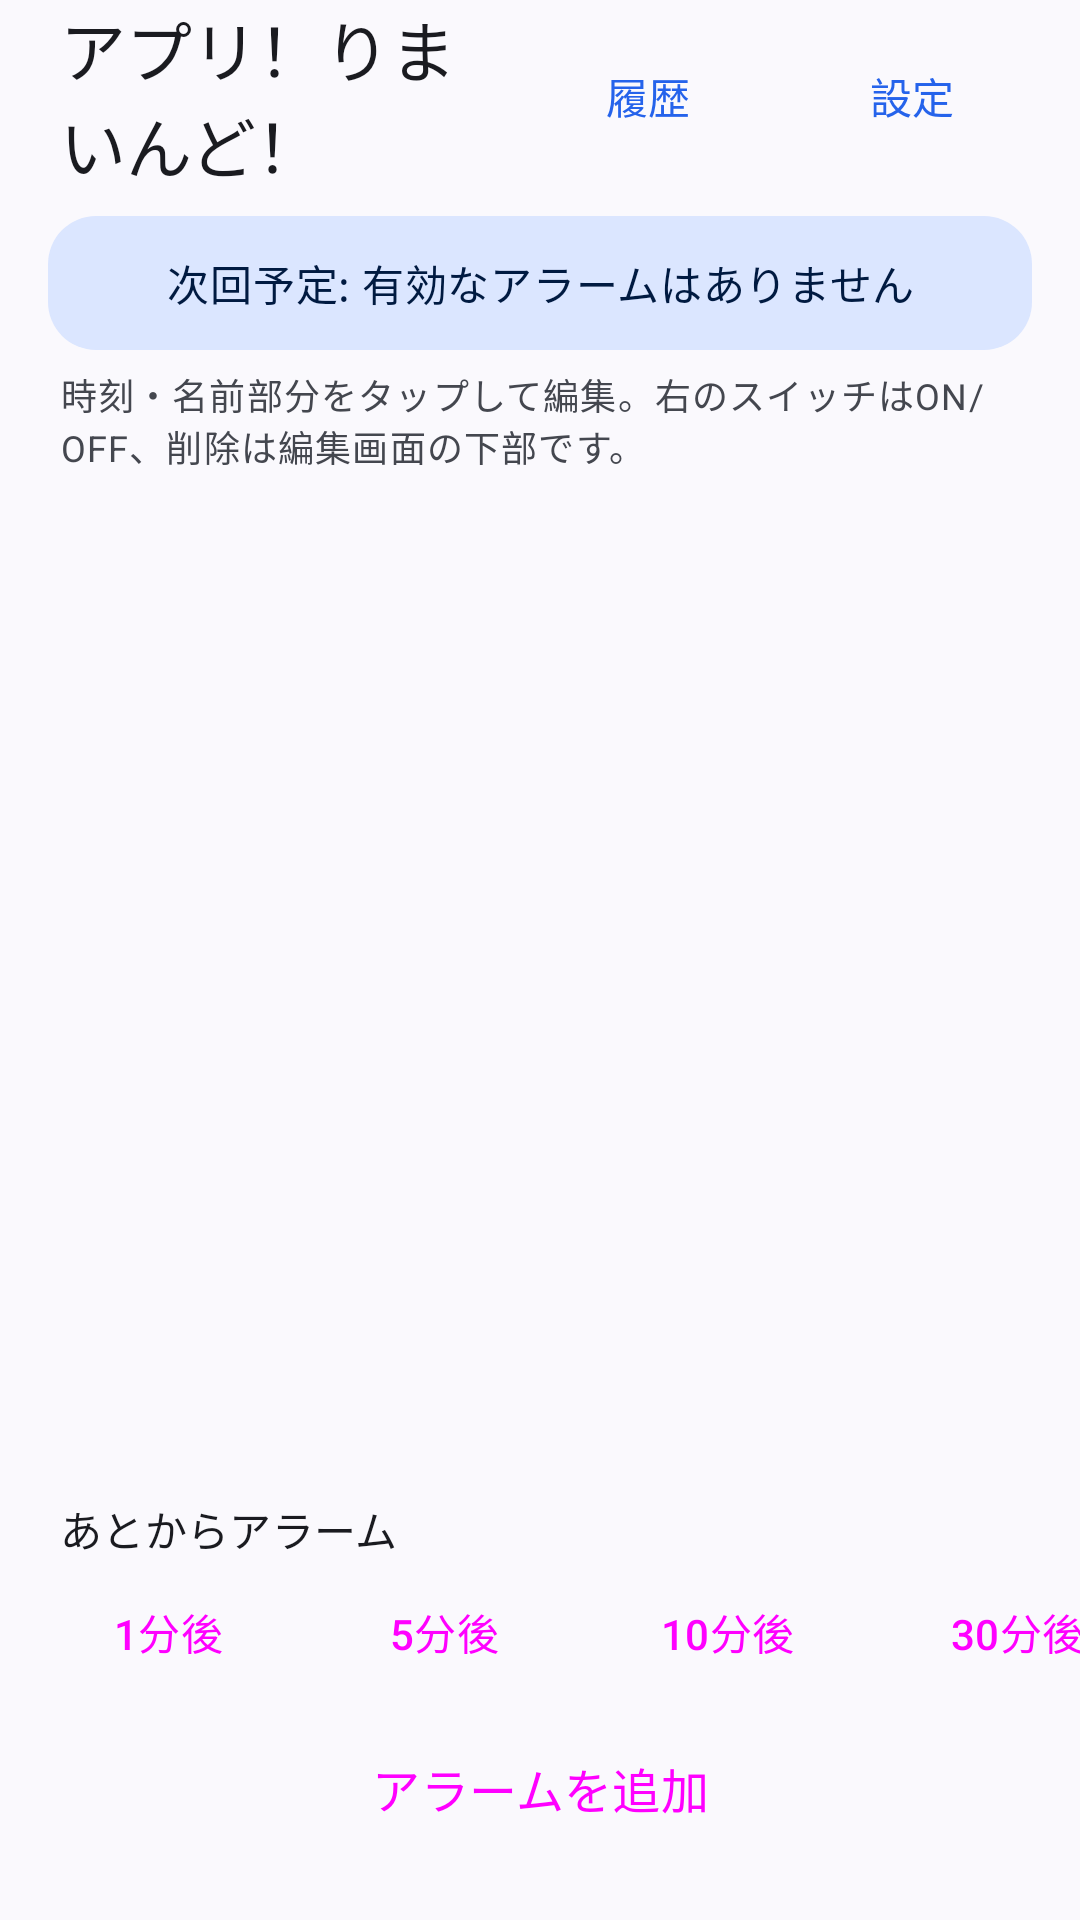

Here is an Android app screen rendered from its layout file. Give the layout XML and the strings, colors and styles it references.
<!-- AndroidManifest.xml: application theme Theme.AppAlarm -->
<!-- res/layout/activity_main.xml -->
<?xml version="1.0" encoding="utf-8"?>
<LinearLayout xmlns:android="http://schemas.android.com/apk/res/android" xmlns:app="http://schemas.android.com/apk/res-auto"
    android:layout_width="match_parent"
    android:layout_height="match_parent"
    android:background="?attr/colorSurface"
    android:fitsSystemWindows="true"
    android:orientation="vertical">

    <LinearLayout
        android:layout_width="match_parent"
        android:layout_height="64dp"
        android:gravity="center_vertical"
        android:orientation="horizontal"
        android:paddingStart="20dp"
        android:paddingEnd="12dp">

        <TextView
            android:layout_width="0dp"
            android:layout_height="wrap_content"
            android:layout_weight="1"
            android:text="@string/app_name"
            android:textAppearance="?attr/textAppearanceTitleLarge"
            android:textColor="?attr/colorOnSurface" />

        <Button
            android:id="@+id/btn_history"
            style="@style/Widget.Material3.Button.TextButton"
            android:layout_width="wrap_content"
            android:layout_height="wrap_content"
            android:text="履歴"
            android:textColor="?attr/colorPrimary" />
        <Button
            android:id="@+id/btn_settings"
            style="@style/Widget.Material3.Button.TextButton"
            android:layout_width="wrap_content"
            android:layout_height="wrap_content"
            android:text="設定"
            android:textColor="?attr/colorPrimary" />
    </LinearLayout>

    <HorizontalScrollView
        android:id="@+id/scroll_groups"
        android:layout_width="match_parent"
        android:layout_height="wrap_content"
        android:paddingStart="16dp"
        android:paddingEnd="16dp"
        android:scrollbars="none">

        <com.google.android.material.chip.ChipGroup
            android:id="@+id/chip_group_tags"
            android:layout_width="wrap_content"
            android:layout_height="wrap_content"
            app:selectionRequired="true"
            app:singleLine="true"
            app:singleSelection="true" />
    </HorizontalScrollView>

    <TextView
        android:id="@+id/tv_next_summary"
        android:layout_width="match_parent"
        android:layout_height="wrap_content"
        android:layout_marginStart="16dp"
        android:layout_marginTop="8dp"
        android:layout_marginEnd="16dp"
        android:background="@drawable/bg_summary"
        android:gravity="center"
        android:padding="12dp"
        android:text="次回予定: 有効なアラームはありません"
        android:textAppearance="?attr/textAppearanceBodyMedium"
        android:textColor="?attr/colorOnPrimaryContainer" />

    <TextView
        android:layout_width="match_parent"
        android:layout_height="wrap_content"
        android:layout_marginStart="20dp"
        android:layout_marginTop="6dp"
        android:layout_marginEnd="20dp"
        android:text="時刻・名前部分をタップして編集。右のスイッチはON/OFF、削除は編集画面の下部です。"
        android:textAppearance="?attr/textAppearanceBodySmall"
        android:textColor="?attr/colorOnSurfaceVariant" />

    <ListView
        android:id="@+id/alarm_list"
        android:layout_width="match_parent"
        android:layout_height="0dp"
        android:layout_weight="1"
        android:clipToPadding="false"
        android:divider="@null"
        android:dividerHeight="8dp"
        android:padding="16dp" />

    <TextView
        android:layout_width="match_parent"
        android:layout_height="wrap_content"
        android:layout_marginStart="20dp"
        android:layout_marginEnd="20dp"
        android:text="あとからアラーム"
        android:textAppearance="?attr/textAppearanceTitleSmall"
        android:textColor="?attr/colorOnSurface" />

    <HorizontalScrollView
        android:layout_width="match_parent"
        android:layout_height="wrap_content"
        android:scrollbars="none">
        <LinearLayout
            android:layout_width="wrap_content"
            android:layout_height="wrap_content"
            android:orientation="horizontal"
            android:paddingStart="8dp"
            android:paddingEnd="8dp">
            <Button android:id="@+id/btn_quick_1" style="@style/Widget.Material3.Button.OutlinedButton" android:layout_width="wrap_content" android:layout_height="48dp" android:layout_marginStart="4dp" android:text="1分後" />
            <Button android:id="@+id/btn_quick_5" style="@style/Widget.Material3.Button.OutlinedButton" android:layout_width="wrap_content" android:layout_height="48dp" android:layout_marginStart="4dp" android:text="5分後" />
            <Button android:id="@+id/btn_quick_10" style="@style/Widget.Material3.Button.OutlinedButton" android:layout_width="wrap_content" android:layout_height="48dp" android:layout_marginStart="4dp" android:text="10分後" />
            <Button android:id="@+id/btn_quick_30" style="@style/Widget.Material3.Button.OutlinedButton" android:layout_width="wrap_content" android:layout_height="48dp" android:layout_marginStart="4dp" android:layout_marginEnd="4dp" android:text="30分後" />
        </LinearLayout>
    </HorizontalScrollView>

    <Button
        android:id="@+id/btn_add_alarm"
        style="@style/Widget.Material3.Button"
        android:layout_width="match_parent"
        android:layout_height="56dp"
        android:layout_marginStart="16dp"
        android:layout_marginEnd="16dp"
        android:layout_marginBottom="16dp"
        android:text="@string/add_alarm"
        android:textSize="16sp" />

</LinearLayout>
<!-- resources referenced by this layout -->
<resources>
  <!-- drawable bg_summary (drawable) -->
  <?xml version="1.0" encoding="utf-8"?>
  <shape xmlns:android="http://schemas.android.com/apk/res/android" android:shape="rectangle">
      <corners android:radius="16dp" />
      <solid android:color="?attr/colorPrimaryContainer" />
  </shape>
  <string name="add_alarm">アラームを追加</string>
  <string name="app_name">アプリ！りまいんど！</string>
  <style name="Theme.AppAlarm" parent="Theme.Material3.DayNight.NoActionBar">
          <item name="colorPrimary">#2563EB</item>
          <item name="colorOnPrimary">#FFFFFF</item>
          <item name="colorPrimaryContainer">#DBE6FF</item>
          <item name="colorOnPrimaryContainer">#001A41</item>
          <item name="colorSecondary">#575E71</item>
          <item name="colorOnSecondary">#FFFFFF</item>
          <item name="colorSecondaryContainer">#DBE2F9</item>
          <item name="colorOnSecondaryContainer">#141B2C</item>
          <item name="android:colorBackground">#FAF9FD</item>
          <item name="colorSurface">#FAF9FD</item>
          <item name="colorOnSurface">#1A1B20</item>
          <item name="colorSurfaceVariant">#E1E2EC</item>
          <item name="colorOnSurfaceVariant">#44474F</item>
          <item name="colorSurfaceContainerLowest">#FFFFFF</item>
          <item name="colorSurfaceContainerLow">#F4F3F7</item>
          <item name="colorSurfaceContainer">#EEEDF1</item>
          <item name="colorSurfaceContainerHigh">#E8E7EB</item>
          <item name="colorSurfaceContainerHighest">#E3E2E6</item>
          <item name="colorOutline">#74777F</item>
          <item name="colorOutlineVariant">#C4C6D0</item>
          <item name="colorError">#BA1A1A</item>
          <item name="colorOnError">#FFFFFF</item>
          <item name="android:statusBarColor">?attr/colorSurface</item>
          <item name="android:navigationBarColor">?attr/colorSurface</item>
          <item name="android:windowLightStatusBar">true</item>
          <item name="android:windowLightNavigationBar">true</item>
      </style>
</resources>
